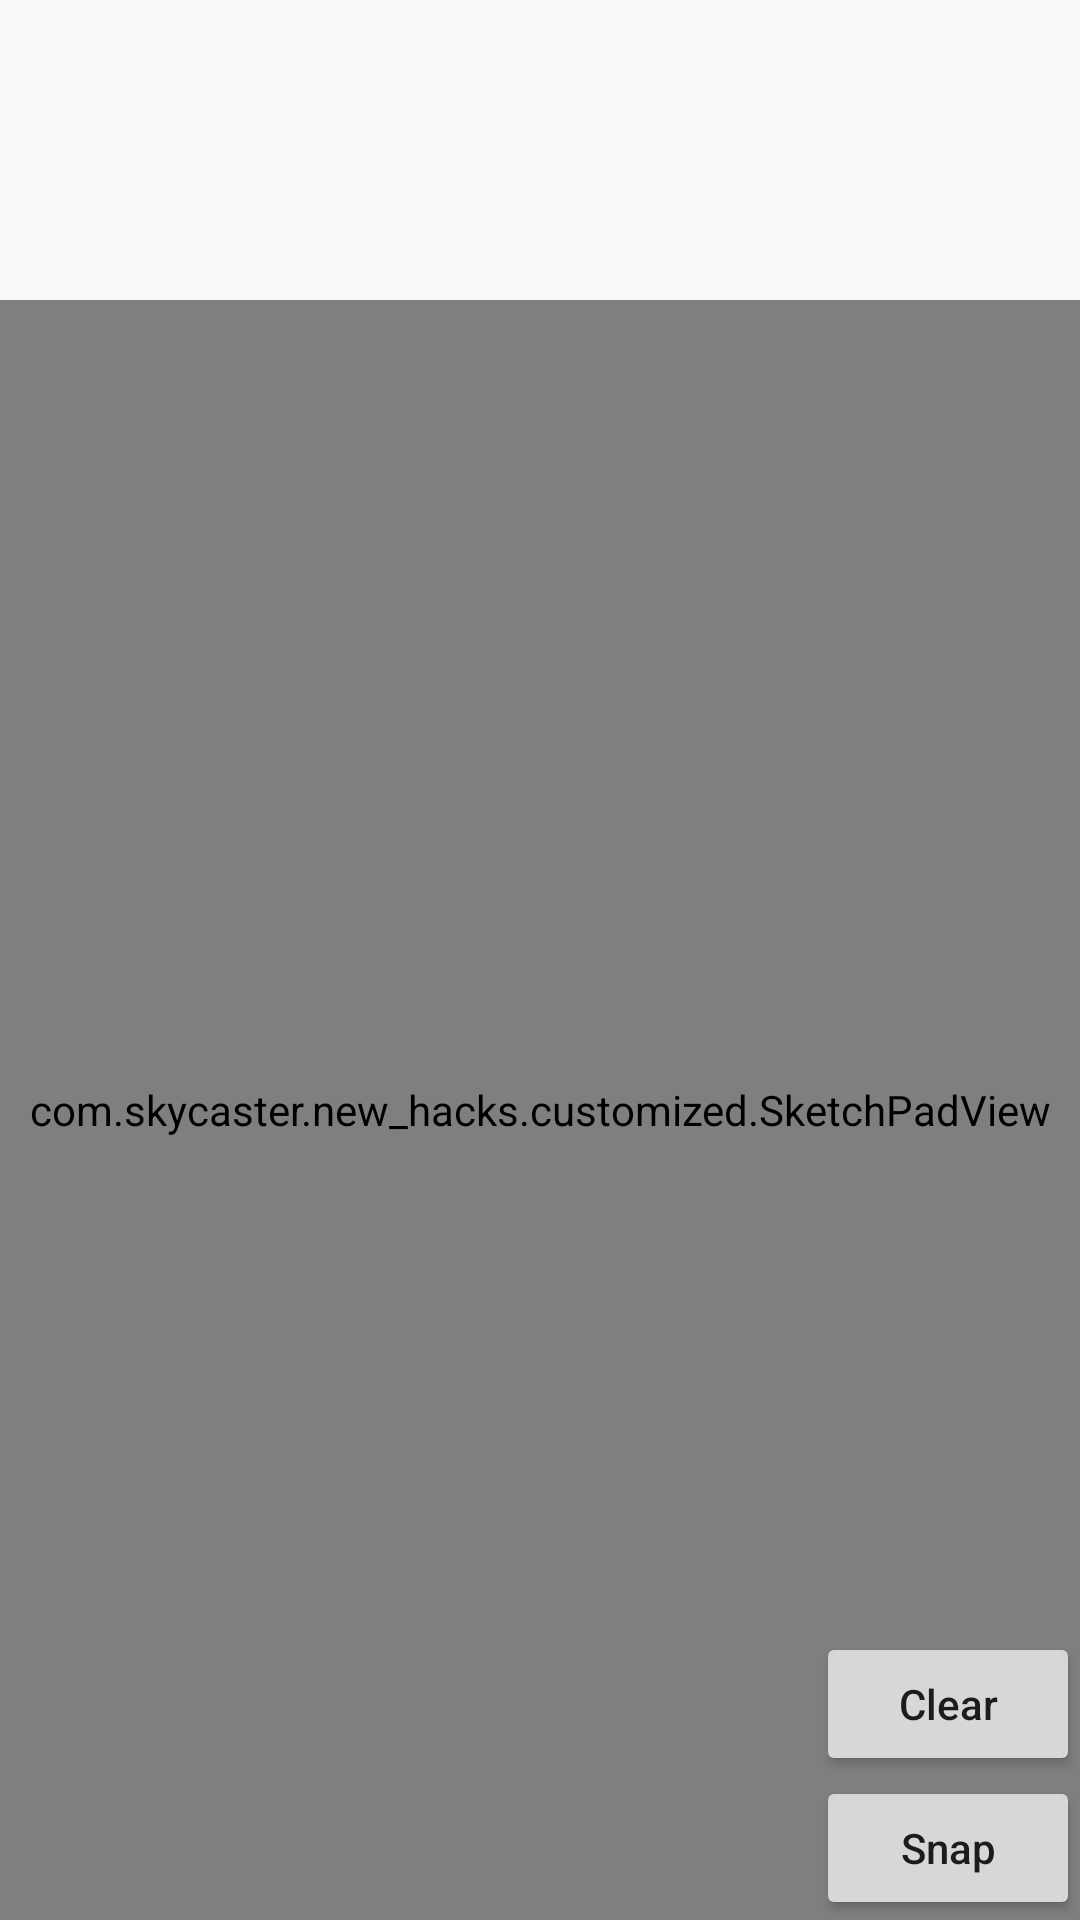

Android layout source for this screen:
<!-- AndroidManifest.xml: application theme AppTheme -->
<!-- res/layout/activity_drawing_cache_demo.xml -->
<?xml version="1.0" encoding="utf-8"?>
<LinearLayout
    xmlns:android="http://schemas.android.com/apk/res/android"
    xmlns:app="http://schemas.android.com/apk/res-auto"
    xmlns:tools="http://schemas.android.com/tools"
    android:layout_width="match_parent"
    android:layout_height="match_parent"
    tools:context="com.skycaster.new_hacks.activity.DrawingCacheDemo"
    android:orientation="vertical">

    <android.support.v7.widget.RecyclerView
        android:id="@+id/activity_drawing_cache_demo_recycler_view"
        android:layout_width="match_parent"
        android:layout_height="100dp"/>

    <RelativeLayout
        android:layout_width="match_parent"
        android:layout_height="0dp"
        android:layout_weight="1">
        <com.skycaster.new_hacks.customized.SketchPadView
            android:id="@+id/activity_drawing_cache_demo_sketch_view"
            android:layout_width="match_parent"
            android:layout_height="match_parent"/>
        <LinearLayout
            android:layout_width="wrap_content"
            android:layout_height="wrap_content"
            android:layout_alignParentBottom="true"
            android:layout_alignParentEnd="true"
            android:layout_alignParentRight="true"
            android:orientation="vertical">
            <Button
                android:layout_width="wrap_content"
                android:layout_height="wrap_content"
                android:text="Clear"
                android:textAllCaps="false"
                android:onClick="clear"/>
            <Button
                android:layout_width="wrap_content"
                android:layout_height="wrap_content"
                android:text="Snap"
                android:textAllCaps="false"
                android:onClick="snap"/>
        </LinearLayout>

    </RelativeLayout>



</LinearLayout>
<!-- resources referenced by this layout -->
<resources>
  <style name="AppTheme" parent="@style/Theme.AppCompat.Light.DarkActionBar">
          
          <item name="colorPrimary">@color/colorPrimary</item>
          <item name="colorPrimaryDark">@color/colorPrimaryDark</item>
          <item name="colorAccent">@color/colorAccent</item>
          <item name="actionBarStyle">@style/MyActionBarStyle</item>
      </style>
  <style name="MyActionBarStyle" parent="@style/Widget.AppCompat.Light.ActionBar.Solid">
          <item name="titleTextStyle">@style/MyTitleTextStyle</item>
      </style>
  <style name="MyTitleTextStyle" parent="@style/TextAppearance.AppCompat.Widget.ActionBar.Title">
          <item name="android:textColor">@color/colorAccent</item>
          <item name="android:textSize">10sp</item>
      </style>
  <!-- not gathered from this repository: default colours our renderer supplied (Android Studio template values) -->
  <color name="colorPrimary">#FF6200EE</color>
  <color name="colorPrimaryDark">#FF3700B3</color>
  <color name="colorAccent">#FF03DAC5</color>
</resources>
